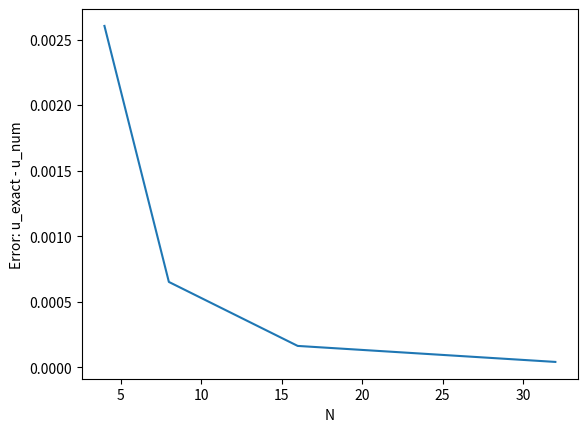

The matplotlib source for this figure:
import numpy as np
import matplotlib.pyplot as plt


def solve_poisson(N, rhs_func):
    h = 1.0 / N
    x = np.linspace(0, 1, N+1)
    
    n_internal = N - 1
    main_diag = 2 * np.ones(n_internal)
    off_diag = -1 * np.ones(n_internal - 1)
    
    A = (np.diag(main_diag) + np.diag(off_diag, -1) + np.diag(off_diag, 1)) / (h**2)
    
    f = rhs_func(x[1:-1])
    
    u_internal = np.linalg.solve(A, f)
    
    u = np.concatenate(([0], u_internal, [0]))
    return x, u

# a) 
print("------------- a -----------\n")
def f_a(x): return 1 + x
def exact_a(x): return -1/6*x**3 - 1/2*x**2 + 2/3*x

for N in [4, 8, 16, 32]:
    x, u_num = solve_poisson(N, f_a)
    u_exact = exact_a(x)
    error = np.abs(u_exact - u_num)
    print(f"N = {N} | Error: {error}")

# b)
print("------------- b -----------\n")

def f_b(x): return 2*x**2 + 3*x - 4/3
def exact_b(x): return -1/6*x**4 - 1/2*x**3 + 2/3*x**2
errors_b = []

for N in [4, 8, 16, 32]:
    x, u_num = solve_poisson(N, f_b)
    u_exact = exact_b(x)
    error = np.max(np.abs(u_exact - u_num))
    errors_b.append(error)
    print(f"N = {N} | Max Nodal Error: {error:.2e}")

plt.plot([4, 8, 16, 32], errors_b)
plt.xlabel("N")
plt.ylabel("Error: u_exact - u_num")
plt.show()
